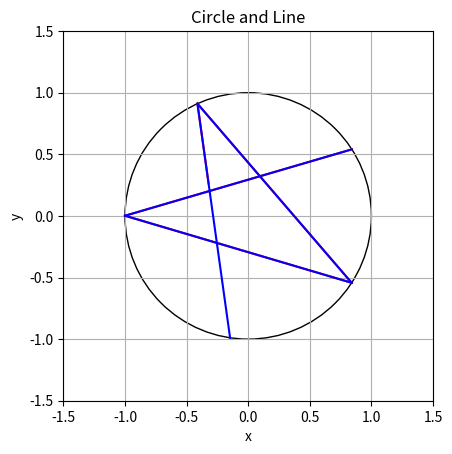

Recreate this plot in Python.
import random
import matplotlib.pyplot as plt
import numpy as np
import json


def generate_random_point():
    while True:
        x = random.uniform(-1, 1)
        y = random.uniform(-1, 1)
        distance = (x**2 + y**2)**0.5
        if distance <= 1:
            return [x, y]

def append_positions(file_path, xy = [], xy_rev = [], pxy = [], pxy_rev = [], rev = False):
    try:
        with open(file_path, 'r') as file:
            data = json.load(file)
    except FileNotFoundError:
        data = {'x': [], "y" : [], "x_rev" : [], "y_rev" : [], "px" : [], "py" : [], "px_rev" : [], "py_rev" : []}
    
    if rev == True:
        data["x_rev"].extend([xy_rev[0]])
        data["y_rev"].extend([xy_rev[1]])
        data["px_rev"].extend([pxy_rev[0]])
        data["py_rev"].extend([pxy_rev[1]])
    else:
        data['x'].extend([xy[0]])
        data['y'].extend([xy[1]])
        data['px'].extend([pxy[0]])
        data['py'].extend([pxy[1]])
    
    with open(file_path, 'w') as file:
        json.dump(data, file)


def read_slope(file_path, row):
    with open(file_path, 'r') as file:
        data = json.load(file)
        px_ = data['px'][-row]
        py_ = data['py'][-row]

        if(px != 0):
            slope = py_/px_
        else:
            slope = 0
    return slope


# Example usage
file_path = 'H_circularBilliard.json'



def get_position(in_pos, in_mom):
    x,y = in_pos
    px, py = in_mom

    # Calculate the intersection point
    if px == 0:
        if(py > 0):
            next_y = (1 - x**2)**0.5
        elif py < 0:
            next_y = -(1 - x**2)**0.5

        next_x = x

        x_sq = next_x ** 2
        y_sq = next_y ** 2
        px_new = (y_sq - x_sq) * px - 2 * next_x * next_y * py
        py_new = -2 * next_x * next_y * px + (x_sq - y_sq) * py

        # Update position and momentum
        position = [next_x, next_y]
        momentum = [px_new, py_new]

        return (position, momentum)
    else:
        m = py / px  # Slope of the line

    
    k = y - m * x  # y-intercept of the line
    a = 1 + m ** 2
    b = 2 * m * k
    c = k ** 2 - 1

    # Solve quadratic equation to find intersection points
    discriminant = b ** 2 - 4 * a * c
    if discriminant >= 0:
        #print(discriminant)
        x1 = (-b + discriminant ** 0.5) / (2 * a)
        x2 = (-b - discriminant ** 0.5) / (2 * a)

        if px < 0:
            next_x = min(x1, x2)
        else:
            next_x = max(x1,x2)

        next_y = m * next_x + k

        # Determine new momentum after reflection
        x_sq = next_x ** 2
        y_sq = next_y ** 2
        px_new = (y_sq - x_sq) * px - 2 * next_x * next_y * py
        py_new = -2 * next_x * next_y * px + (x_sq - y_sq) * py

        # Update position and momentum
        position = [next_x, next_y]
        momentum = [px_new, py_new]

        return (position, momentum)
    else:
        return "error"

# Run the simulation for a certain number of steps
steps = 4

init_pos = generate_random_point()
init_mom = generate_random_point()

print("init pos", init_pos)
print("init_mom", init_mom)


circle = plt.Circle((0, 0), radius=1, edgecolor='black', facecolor='none')
fig, ax = plt.subplots()
ax.set_aspect('equal')
ax.add_patch(circle)

#non-reverse
for i in range(steps):
    k = get_position(init_pos, init_mom)
    #print(k)
    x0, y0 = k[0]
    px, py = k[1]
    plt.plot([init_pos[0],x0], [init_pos[1], y0], color='red')
    init_pos = [x0,y0]
    init_mom = [px, py]

    append_positions(file_path, xy = init_pos, pxy = init_mom)


print("reverse __________")

count = 0
delta = 0.01

init_pos_reverse = init_pos.copy()
init_mom_reverse = [-init_mom[0], -init_mom[1]]
#reverse
for j in range(steps + 1):
    k = get_position(init_pos_reverse, init_mom_reverse)
    #print(k)
    x0, y0 = k[0]
    px, py = k[1]
    if(True): # you can turn off the reverse mode here
        plt.plot([init_pos_reverse[0],x0], [init_pos_reverse[1], y0], color='blue')
    init_pos_reverse = [x0,y0]
    init_mom_reverse = [px, py]

    if px != 0 and (py/px - read_slope(file_path, j)) > delta:
        count+=1
    

    append_positions(file_path, xy_rev = init_pos_reverse, pxy_rev = init_mom_reverse, rev = True)


# Set the plot limits
plt.xlim(-1.5, 1.5)
plt.ylim(-1.5, 1.5)

# Add labels and title
plt.xlabel('x')
plt.ylabel('y')
plt.title('Circle and Line')

# Display the plot
plt.grid(True)
plt.show()


# if you don't see the red line then it coincides :)

# the blue line (reverse mode) covers the red line (non reverse mode). you can turn it off in above line 148
